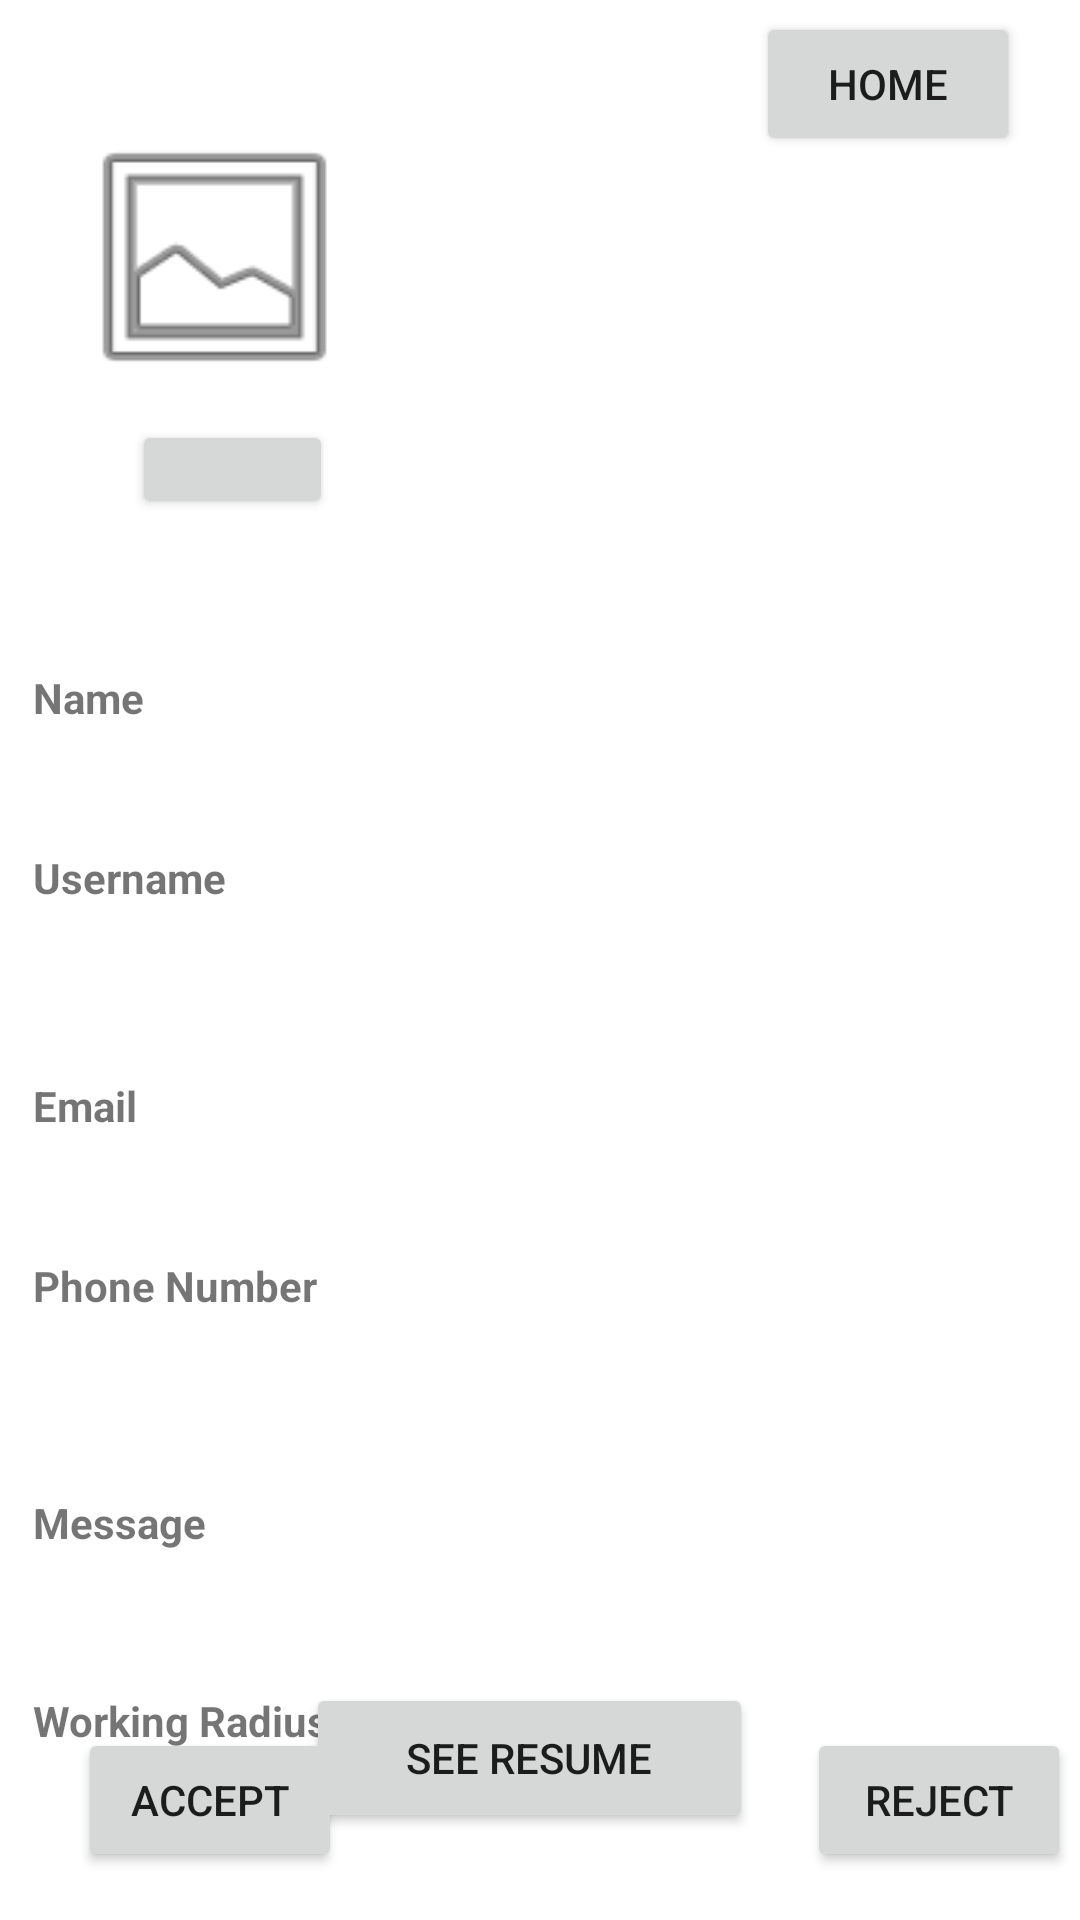

Here is an Android app screen rendered from its layout file. Give the layout XML and the strings, colors and styles it references.
<!-- AndroidManifest.xml: application theme Theme.3130_Group_6 -->
<!-- res/layout/activity_show_application.xml -->
<?xml version="1.0" encoding="utf-8"?>
<androidx.constraintlayout.widget.ConstraintLayout xmlns:android="http://schemas.android.com/apk/res/android"
    xmlns:app="http://schemas.android.com/apk/res-auto"
    xmlns:tools="http://schemas.android.com/tools"
    android:layout_width="match_parent"
    android:layout_height="match_parent">


    <Button
        android:id="@+id/seeResume"
        android:layout_width="149dp"
        android:layout_height="50dp"
        android:layout_marginStart="153dp"
        android:layout_marginEnd="109dp"
        android:layout_marginBottom="29dp"
        android:text="See Resume"
        app:layout_constraintBottom_toBottomOf="parent"
        app:layout_constraintEnd_toEndOf="parent"
        app:layout_constraintHorizontal_bias="1.0"
        app:layout_constraintStart_toStartOf="parent" />

    <TextView
        android:id="@+id/employeeRadius"
        android:layout_width="wrap_content"
        android:layout_height="wrap_content"
        android:layout_marginStart="11dp"
        android:layout_marginTop="47dp"
        android:text="Working Radius"
        android:textStyle="bold"
        app:layout_constraintStart_toStartOf="parent"
        app:layout_constraintTop_toBottomOf="@+id/message" />

    <Button
        android:id="@+id/employerHome"
        android:layout_width="wrap_content"
        android:layout_height="wrap_content"
        android:layout_marginTop="4dp"
        android:layout_marginEnd="20dp"
        android:text="Home"
        app:layout_constraintEnd_toEndOf="parent"
        app:layout_constraintTop_toTopOf="parent" />

    <TextView
        android:id="@+id/message"
        android:layout_width="wrap_content"
        android:layout_height="wrap_content"
        android:layout_marginStart="11dp"
        android:layout_marginTop="60dp"
        android:text="Message"
        android:textStyle="bold"
        app:layout_constraintStart_toStartOf="parent"
        app:layout_constraintTop_toBottomOf="@+id/employeePhoneNum" />

    <TextView
        android:id="@+id/employeePhoneNum"
        android:layout_width="wrap_content"
        android:layout_height="wrap_content"
        android:layout_marginStart="11dp"
        android:layout_marginTop="41dp"
        android:text="Phone Number"
        android:textStyle="bold"
        app:layout_constraintStart_toStartOf="parent"
        app:layout_constraintTop_toBottomOf="@+id/employeeEmail" />

    <TextView
        android:id="@+id/employeeEmail"
        android:layout_width="wrap_content"
        android:layout_height="wrap_content"
        android:layout_marginStart="11dp"
        android:layout_marginTop="57dp"
        android:text="Email"
        android:textStyle="bold"
        app:layout_constraintStart_toStartOf="parent"
        app:layout_constraintTop_toBottomOf="@+id/employeeUserName" />

    <TextView
        android:id="@+id/employeeUserName"
        android:layout_width="wrap_content"
        android:layout_height="wrap_content"
        android:layout_marginStart="11dp"
        android:layout_marginTop="41dp"
        android:text="Username"
        android:textStyle="bold"
        app:layout_constraintStart_toStartOf="parent"
        app:layout_constraintTop_toBottomOf="@+id/employeeName" />

    <ImageView
        android:id="@+id/profilePicture"
        android:layout_width="99dp"
        android:layout_height="92dp"
        android:layout_marginStart="22dp"
        android:layout_marginTop="55dp"
        android:layout_marginEnd="261dp"
        android:layout_marginBottom="542dp"
        android:background="@android:drawable/ic_menu_gallery"
        app:layout_constraintBottom_toBottomOf="parent"
        app:layout_constraintEnd_toEndOf="parent"
        app:layout_constraintHorizontal_bias="0.0"
        app:layout_constraintStart_toStartOf="parent"
        app:layout_constraintTop_toTopOf="parent"
        app:layout_constraintVertical_bias="0.313"
        tools:srcCompat="@tools:sample/avatars" />



    <TextView
        android:id="@+id/employeeName"
        android:layout_width="wrap_content"
        android:layout_height="wrap_content"
        android:layout_marginStart="11dp"
        android:layout_marginTop="50dp"
        android:text="Name"
        android:textStyle="bold"
        app:layout_constraintStart_toStartOf="parent"
        app:layout_constraintTop_toBottomOf="@+id/profileImageButton" />

    <TextView
        android:id="@+id/applicantName"
        android:layout_width="272dp"
        android:layout_height="45dp"
        android:layout_marginTop="12dp"
        android:layout_marginEnd="2dp"
        android:ems="10"
        android:inputType="textPersonName"
        android:textAlignment="center"
        app:layout_constraintEnd_toEndOf="parent"
        app:layout_constraintTop_toBottomOf="@+id/profilePicture" />

    <TextView
        android:id="@+id/applicantPhoneNum"
        android:layout_width="272dp"
        android:layout_height="45dp"
        android:layout_marginTop="16dp"
        android:layout_marginEnd="2dp"
        android:ems="10"
        android:textAlignment="center"
        app:layout_constraintEnd_toEndOf="parent"
        app:layout_constraintTop_toBottomOf="@+id/applicantEmail" />

    <TextView
        android:id="@+id/applicantUserName"
        android:layout_width="272dp"
        android:layout_height="45dp"
        android:layout_marginTop="20dp"
        android:layout_marginEnd="3dp"
        android:ems="10"
        android:inputType="textPersonName"
        android:textAlignment="center"
        android:textSize="18sp"
        android:textStyle="bold"
        app:layout_constraintEnd_toEndOf="parent"
        app:layout_constraintTop_toBottomOf="@+id/applicantName" />

    <TextView
        android:id="@+id/applicantMessage"
        android:layout_width="272dp"
        android:layout_height="45dp"
        android:layout_marginTop="36dp"
        android:layout_marginEnd="2dp"

        android:ems="10"
        android:inputType="textPersonName"
        android:textAlignment="center"
        app:layout_constraintEnd_toEndOf="parent"
        app:layout_constraintTop_toBottomOf="@+id/applicantPhoneNum" />

    <TextView
        android:id="@+id/applicantEmail"
        android:layout_width="272dp"
        android:layout_height="45dp"
        android:layout_marginTop="32dp"
        android:layout_marginEnd="3dp"
        android:ems="10"
        android:textAlignment="center"
        app:layout_constraintEnd_toEndOf="parent"
        app:layout_constraintTop_toBottomOf="@+id/applicantUserName" />

    <TextView
        android:id="@+id/applicantRadius"
        android:layout_width="272dp"
        android:layout_height="45dp"
        android:layout_marginTop="24dp"
        android:layout_marginEnd="3dp"
        android:ems="10"
        android:textAlignment="center"
        app:layout_constraintEnd_toEndOf="parent"
        app:layout_constraintTop_toBottomOf="@+id/applicantMessage" />

    <Button
        android:id="@+id/accept"
        android:layout_width="wrap_content"
        android:layout_height="wrap_content"
        android:layout_marginStart="26dp"
        android:layout_marginBottom="16dp"
        android:text="Accept"
        app:layout_constraintBottom_toBottomOf="parent"
        app:layout_constraintStart_toStartOf="parent" />

    <Button
        android:id="@+id/reject"
        android:layout_width="wrap_content"
        android:layout_height="wrap_content"
        android:layout_marginEnd="3dp"
        android:layout_marginBottom="16dp"
        android:text="Reject"
        app:layout_constraintBottom_toBottomOf="parent"
        app:layout_constraintEnd_toEndOf="parent" />

    <Button
        android:id="@+id/profileImageButton"
        android:layout_width="67dp"
        android:layout_height="33dp"
        android:layout_marginStart="44dp"
        android:layout_marginTop="140dp"
        app:icon="@android:drawable/ic_menu_camera"
        app:layout_constraintStart_toStartOf="parent"
        app:layout_constraintTop_toTopOf="parent"
        app:srcCompat="@android:drawable/ic_menu_camera" />

</androidx.constraintlayout.widget.ConstraintLayout>
<!-- resources referenced by this layout -->
<resources>
  <style name="Theme.3130_Group_6" parent="Theme.MaterialComponents.DayNight.DarkActionBar">
          
          <item name="colorPrimary">@color/purple_500</item>
          <item name="colorPrimaryVariant">@color/purple_700</item>
          <item name="colorOnPrimary">@color/white</item>
          
          <item name="colorSecondary">@color/teal_200</item>
          <item name="colorSecondaryVariant">@color/teal_700</item>
          <item name="colorOnSecondary">@color/black</item>
          
          <item name="android:statusBarColor" tools:targetApi="l">?attr/colorPrimaryVariant</item>
          
      </style>
  <!-- not gathered from this repository: default colours our renderer supplied (Android Studio template values) -->
  <color name="purple_500">#FF6200EE</color>
  <color name="purple_700">#FF3700B3</color>
  <color name="teal_200">#FF03DAC5</color>
  <color name="teal_700">#FF018786</color>
  <color name="black">#FF000000</color>
  <color name="white">#FFFFFFFF</color>
</resources>
